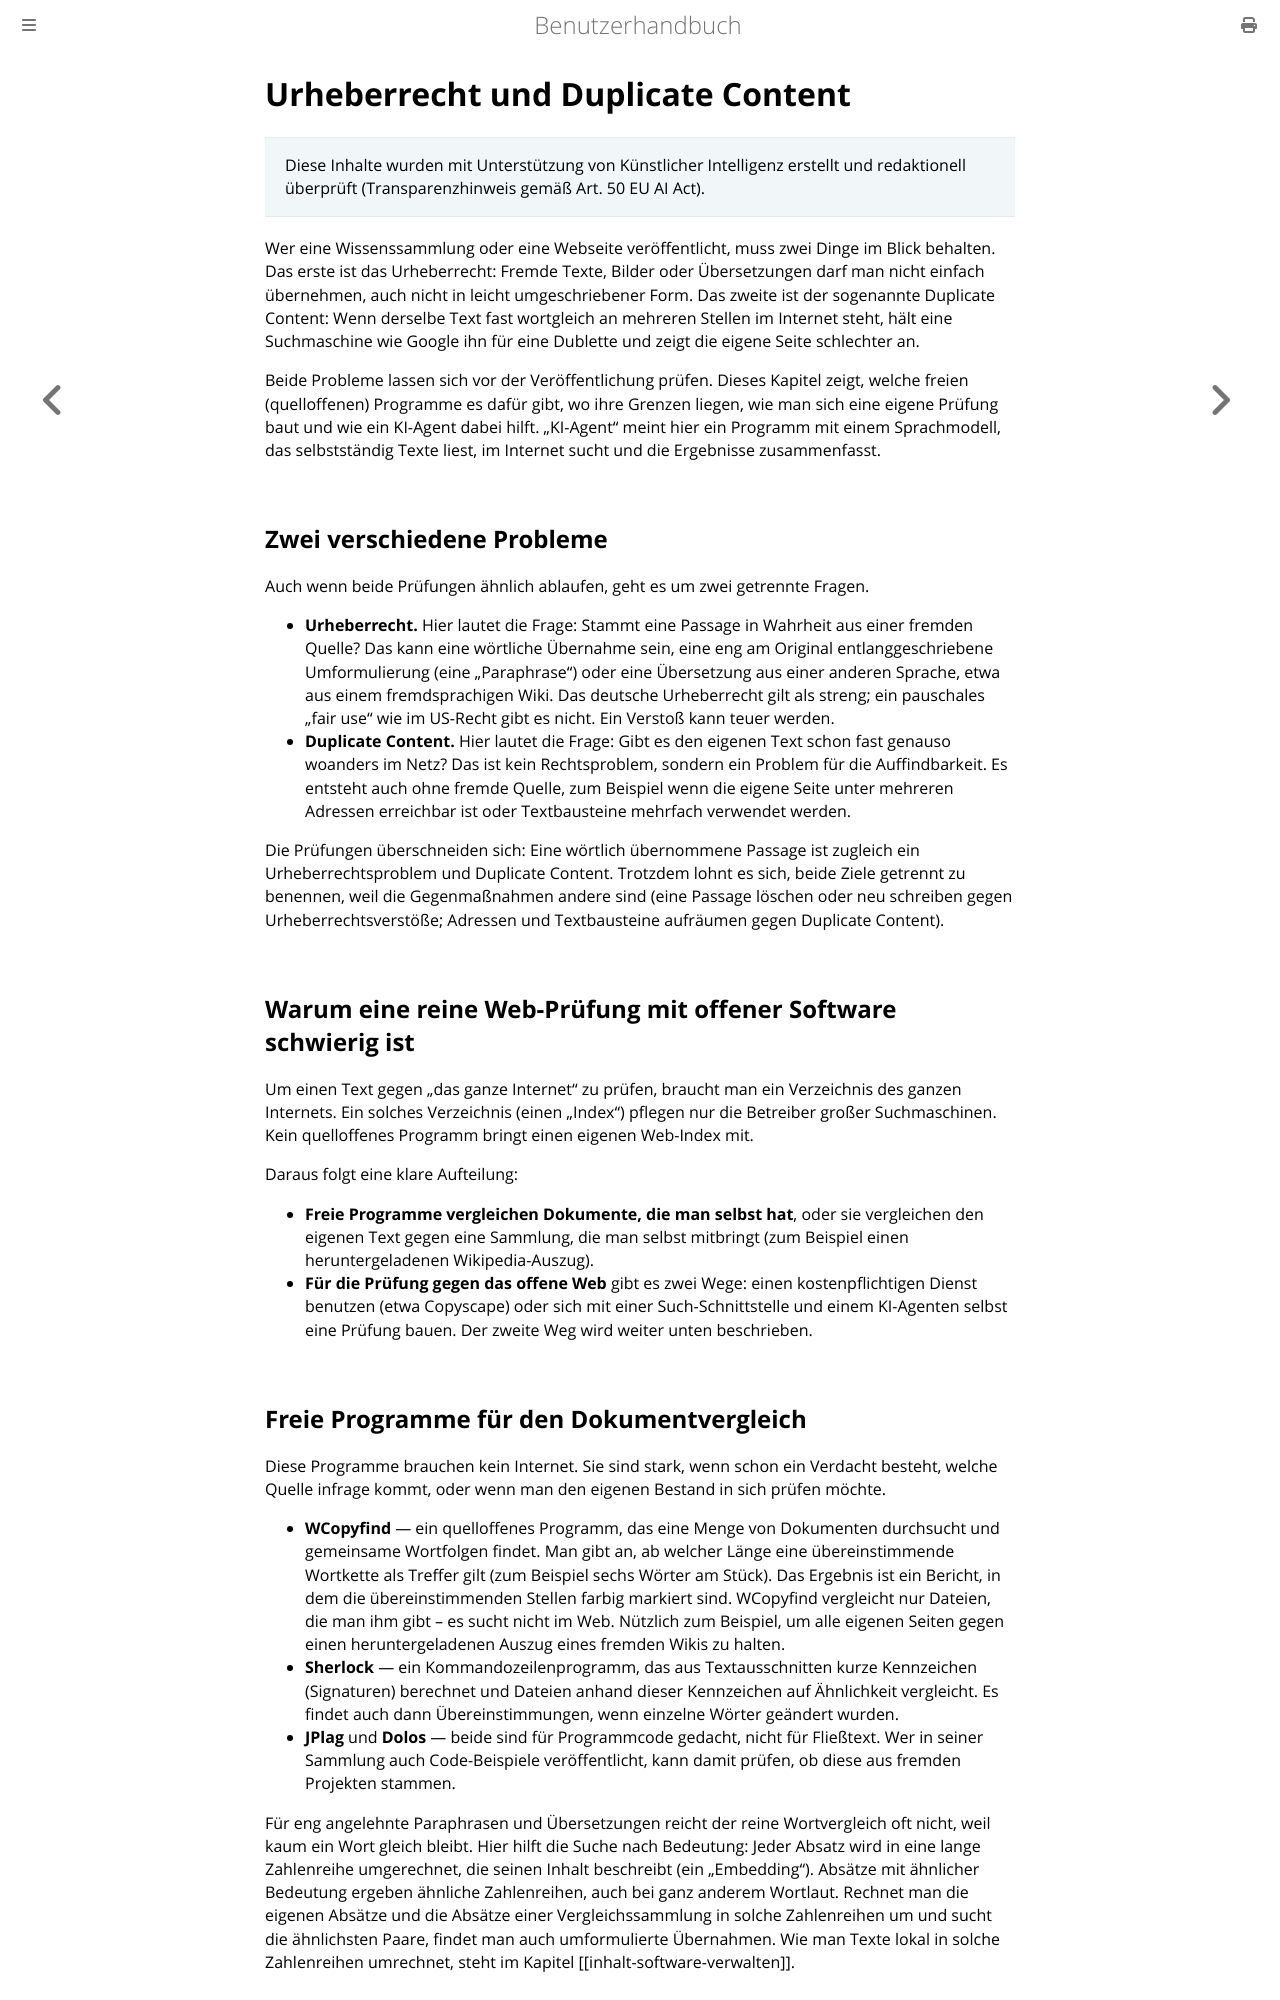

repository: thorstenkloehn/benutzerbuch · page: grundlagen/urheberrecht-duplicate-content.html · generator: mdbook

# Urheberrecht und Duplicate Content

> Diese Inhalte wurden mit Unterstützung von Künstlicher Intelligenz erstellt und redaktionell überprüft (Transparenzhinweis gemäß Art. 50 EU AI Act).

Wer eine Wissenssammlung oder eine Webseite veröffentlicht, muss zwei Dinge im Blick behalten. Das erste ist das Urheberrecht: Fremde Texte, Bilder oder Übersetzungen darf man nicht einfach übernehmen, auch nicht in leicht umgeschriebener Form. Das zweite ist der sogenannte Duplicate Content: Wenn derselbe Text fast wortgleich an mehreren Stellen im Internet steht, hält eine Suchmaschine wie Google ihn für eine Dublette und zeigt die eigene Seite schlechter an.

Beide Probleme lassen sich vor der Veröffentlichung prüfen. Dieses Kapitel zeigt, welche freien (quelloffenen) Programme es dafür gibt, wo ihre Grenzen liegen, wie man sich eine eigene Prüfung baut und wie ein KI-Agent dabei hilft. „KI-Agent" meint hier ein Programm mit einem Sprachmodell, das selbstständig Texte liest, im Internet sucht und die Ergebnisse zusammenfasst.

## Zwei verschiedene Probleme

Auch wenn beide Prüfungen ähnlich ablaufen, geht es um zwei getrennte Fragen.

- **Urheberrecht.** Hier lautet die Frage: Stammt eine Passage in Wahrheit aus einer fremden Quelle? Das kann eine wörtliche Übernahme sein, eine eng am Original entlanggeschriebene Umformulierung (eine „Paraphrase") oder eine Übersetzung aus einer anderen Sprache, etwa aus einem fremdsprachigen Wiki. Das deutsche Urheberrecht gilt als streng; ein pauschales „fair use" wie im US-Recht gibt es nicht. Ein Verstoß kann teuer werden.
- **Duplicate Content.** Hier lautet die Frage: Gibt es den eigenen Text schon fast genauso woanders im Netz? Das ist kein Rechtsproblem, sondern ein Problem für die Auffindbarkeit. Es entsteht auch ohne fremde Quelle, zum Beispiel wenn die eigene Seite unter mehreren Adressen erreichbar ist oder Textbausteine mehrfach verwendet werden.

Die Prüfungen überschneiden sich: Eine wörtlich übernommene Passage ist zugleich ein Urheberrechtsproblem und Duplicate Content. Trotzdem lohnt es sich, beide Ziele getrennt zu benennen, weil die Gegenmaßnahmen andere sind (eine Passage löschen oder neu schreiben gegen Urheberrechtsverstöße; Adressen und Textbausteine aufräumen gegen Duplicate Content).

## Warum eine reine Web-Prüfung mit offener Software schwierig ist

Um einen Text gegen „das ganze Internet" zu prüfen, braucht man ein Verzeichnis des ganzen Internets. Ein solches Verzeichnis (einen „Index") pflegen nur die Betreiber großer Suchmaschinen. Kein quelloffenes Programm bringt einen eigenen Web-Index mit.

Daraus folgt eine klare Aufteilung:

- **Freie Programme vergleichen Dokumente, die man selbst hat**, oder sie vergleichen den eigenen Text gegen eine Sammlung, die man selbst mitbringt (zum Beispiel einen heruntergeladenen Wikipedia-Auszug).
- **Für die Prüfung gegen das offene Web** gibt es zwei Wege: einen kostenpflichtigen Dienst benutzen (etwa Copyscape) oder sich mit einer Such-Schnittstelle und einem KI-Agenten selbst eine Prüfung bauen. Der zweite Weg wird weiter unten beschrieben.
